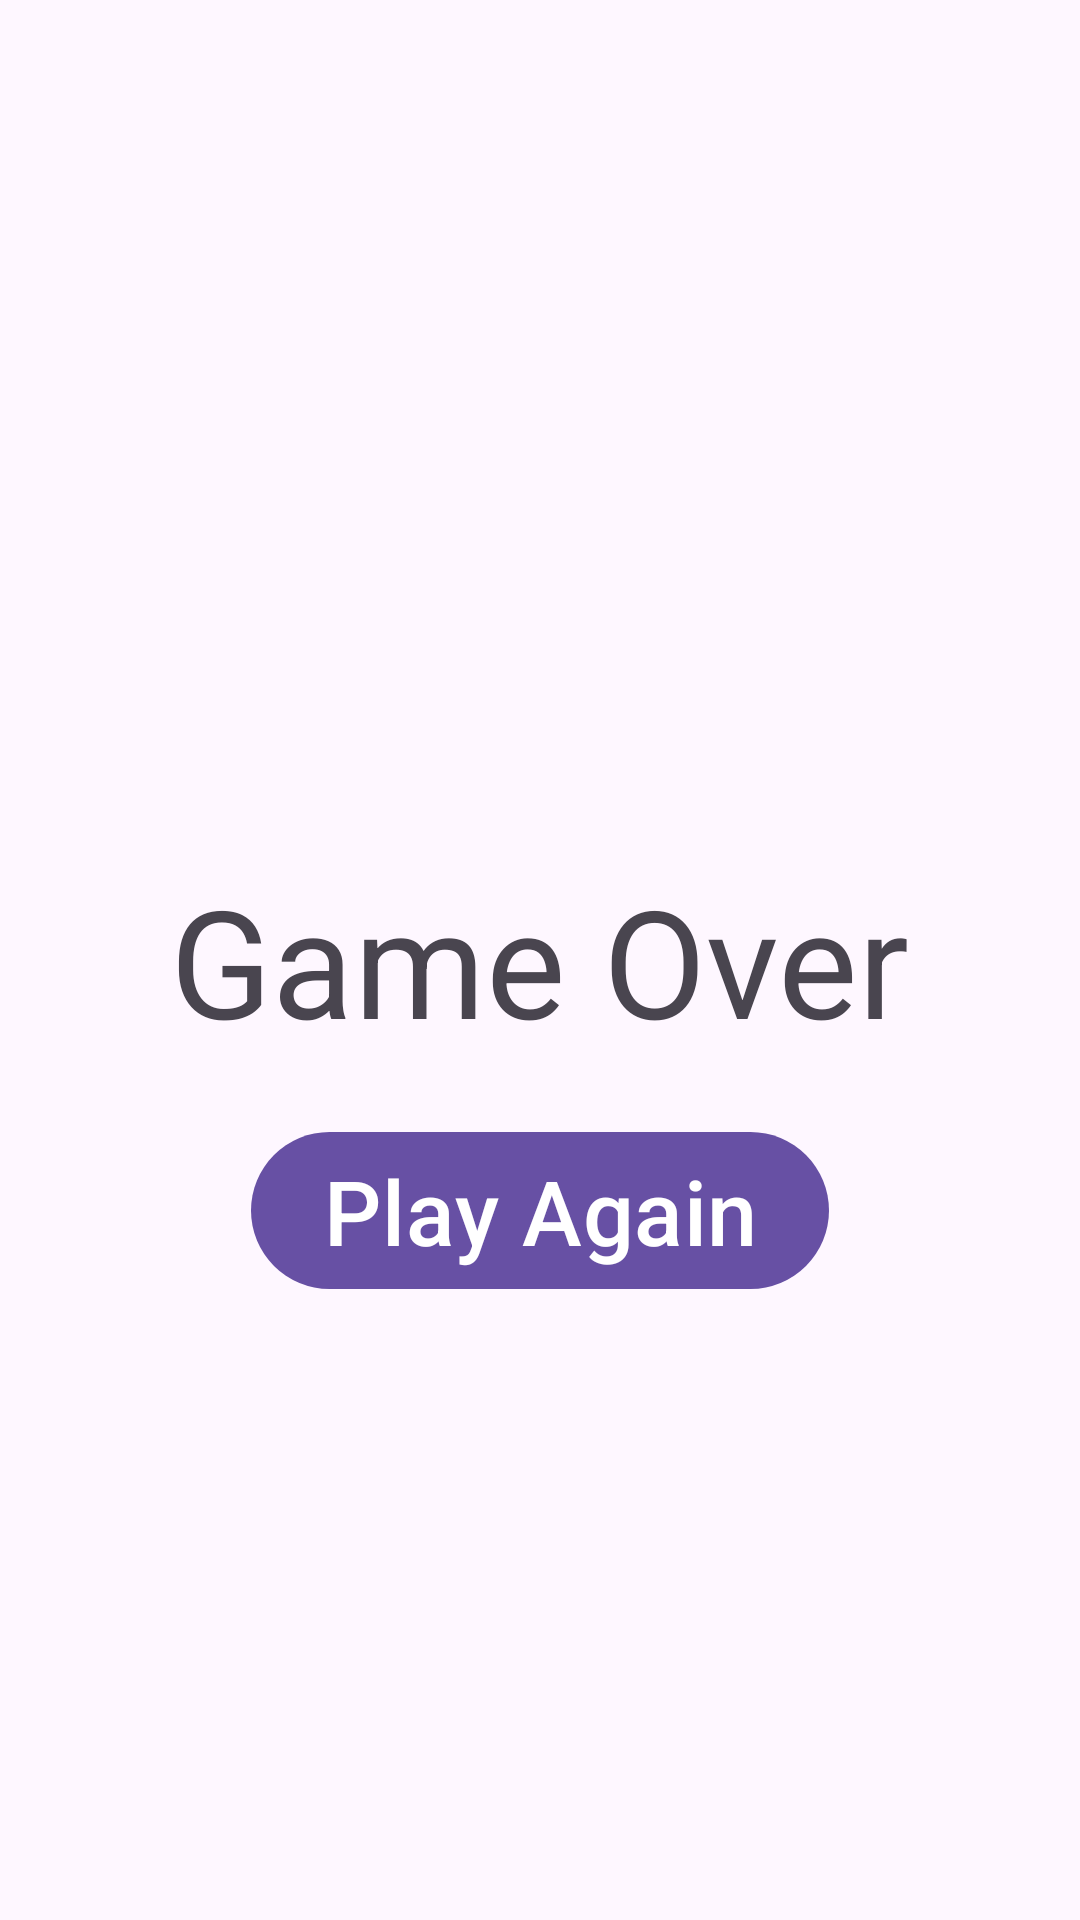

Produce the Android XML layout that renders to this screen, including the resource entries it uses.
<!-- AndroidManifest.xml: application theme Theme.Runner2d_EX1 -->
<!-- res/layout/activity_game_over.xml -->
<?xml version="1.0" encoding="utf-8"?>
<RelativeLayout xmlns:android="http://schemas.android.com/apk/res/android"
    xmlns:app="http://schemas.android.com/apk/res-auto"
    xmlns:tools="http://schemas.android.com/tools"
    android:id="@+id/main"
    android:layout_width="match_parent"
    android:layout_height="match_parent"
    tools:context=".GameOverActivity">

    <com.google.android.material.textview.MaterialTextView
        android:id="@+id/text_GAME_OVER"
        android:layout_width="wrap_content"
        android:layout_height="wrap_content"
        android:text="Game Over"
        android:layout_centerInParent="true"
        android:textSize="50dp"
        />

    <com.google.android.material.button.MaterialButton
        android:id="@+id/gameover_BTN"
        android:layout_width="wrap_content"
        android:layout_height="wrap_content"
        android:layout_below="@+id/text_GAME_OVER"
        android:layout_centerInParent="true"
        android:text="Play Again"
        android:textSize="30dp"
        android:layout_margin="20dp"
        />
</RelativeLayout>
<!-- resources referenced by this layout -->
<resources>
  <style name="Theme.Runner2d_EX1" parent="Base.Theme.Runner2d_EX1" />
  <style name="Base.Theme.Runner2d_EX1" parent="Theme.Material3.DayNight.NoActionBar">
          
          
      </style>
</resources>
